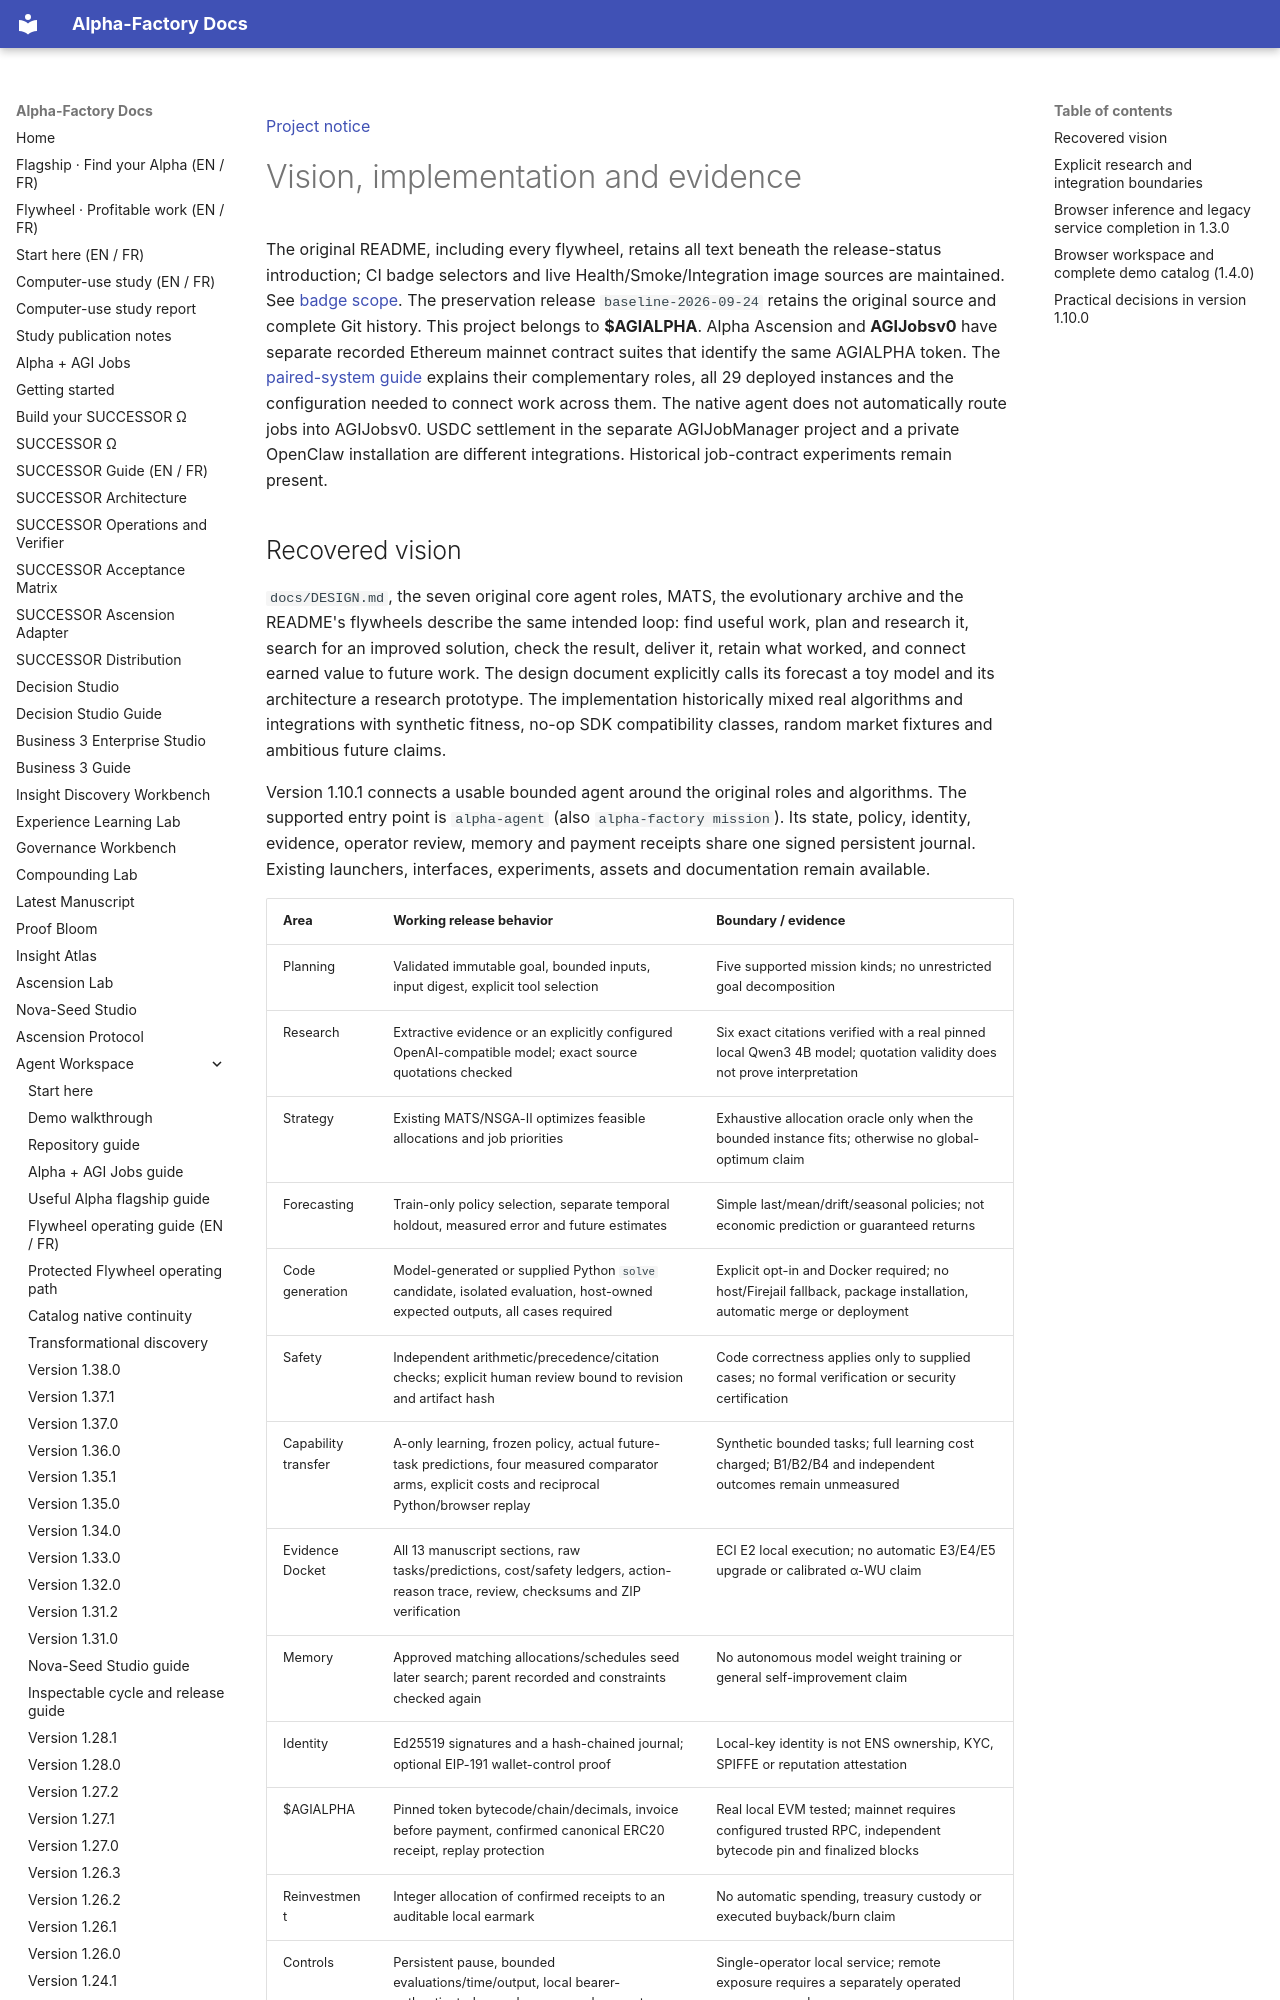

repository: MontrealAI/AGI-Alpha-Agent-v0 · page: agent/CAPABILITIES/index.html · generator: mkdocs

[Project notice](../DISCLAIMER_SNIPPET.md)

# Vision, implementation and evidence

The original README, including every flywheel, retains all text beneath the release-status introduction;
CI badge selectors and live Health/Smoke/Integration image sources are maintained. See [badge scope](../CI_STATUS.md).
The preservation release `baseline-2026-09-24` retains the original source and complete Git history.
This project belongs to **$AGIALPHA**. Alpha Ascension and **AGIJobsv0** have separate recorded Ethereum mainnet
contract suites that identify the same AGIALPHA token. The [paired-system guide](AGI_JOBS_ECOSYSTEM.md) explains
their complementary roles, all 29 deployed instances and the configuration needed to connect work across them.
The native agent does not automatically route jobs into AGIJobsv0. USDC settlement in the separate AGIJobManager
project and a private OpenClaw installation are different integrations. Historical job-contract experiments remain present.
